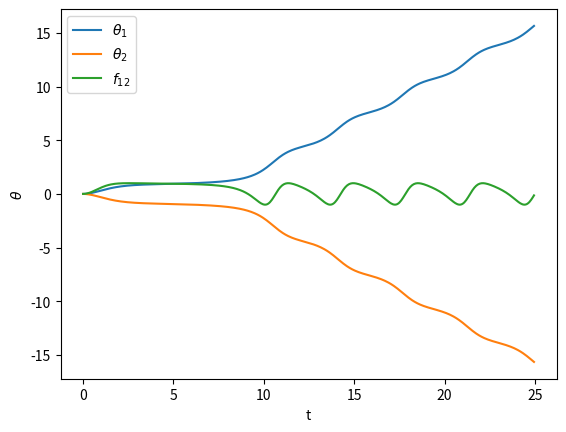

Source code (Python):
import scipy.integrate as sp
import numpy as np
import matplotlib.pyplot as plt

A = np.matrix([[0,1],[1,0]])
P = [1,-1]#one producer one consumer
n = 2
gamma = 1
P_k = 1
kappa = 1/P_k
thetazero = [0,0,0,0]
deltatheta = 1

def dtheta(theta , t):
    return [theta[1], #theta1
            P[0] - kappa * np.sin(theta[0] - theta[2]) - gamma * theta[1], #dtheta1
            theta[3], #theta2
            P[1] - kappa * np.sin(theta[2] - theta[0]) - gamma * theta[3]] #dtheta2

t = np.arange(0,25,0.05)
sol0 = sp.odeint(dtheta,thetazero,t)
print(np.shape(sol0))
print(sol0[:,0])
plt.plot(t,sol0[:,0],label = r'$\theta_1$')
plt.plot(t,sol0[:,2],label = r'$\theta_2$')
plt.plot(t,kappa * np.sin(sol0[:,0] - sol0[:,2]),label = r'$f_{12}$')
plt.xlabel('t')
plt.ylabel(r'$\theta$')
plt.legend()
plt.show()